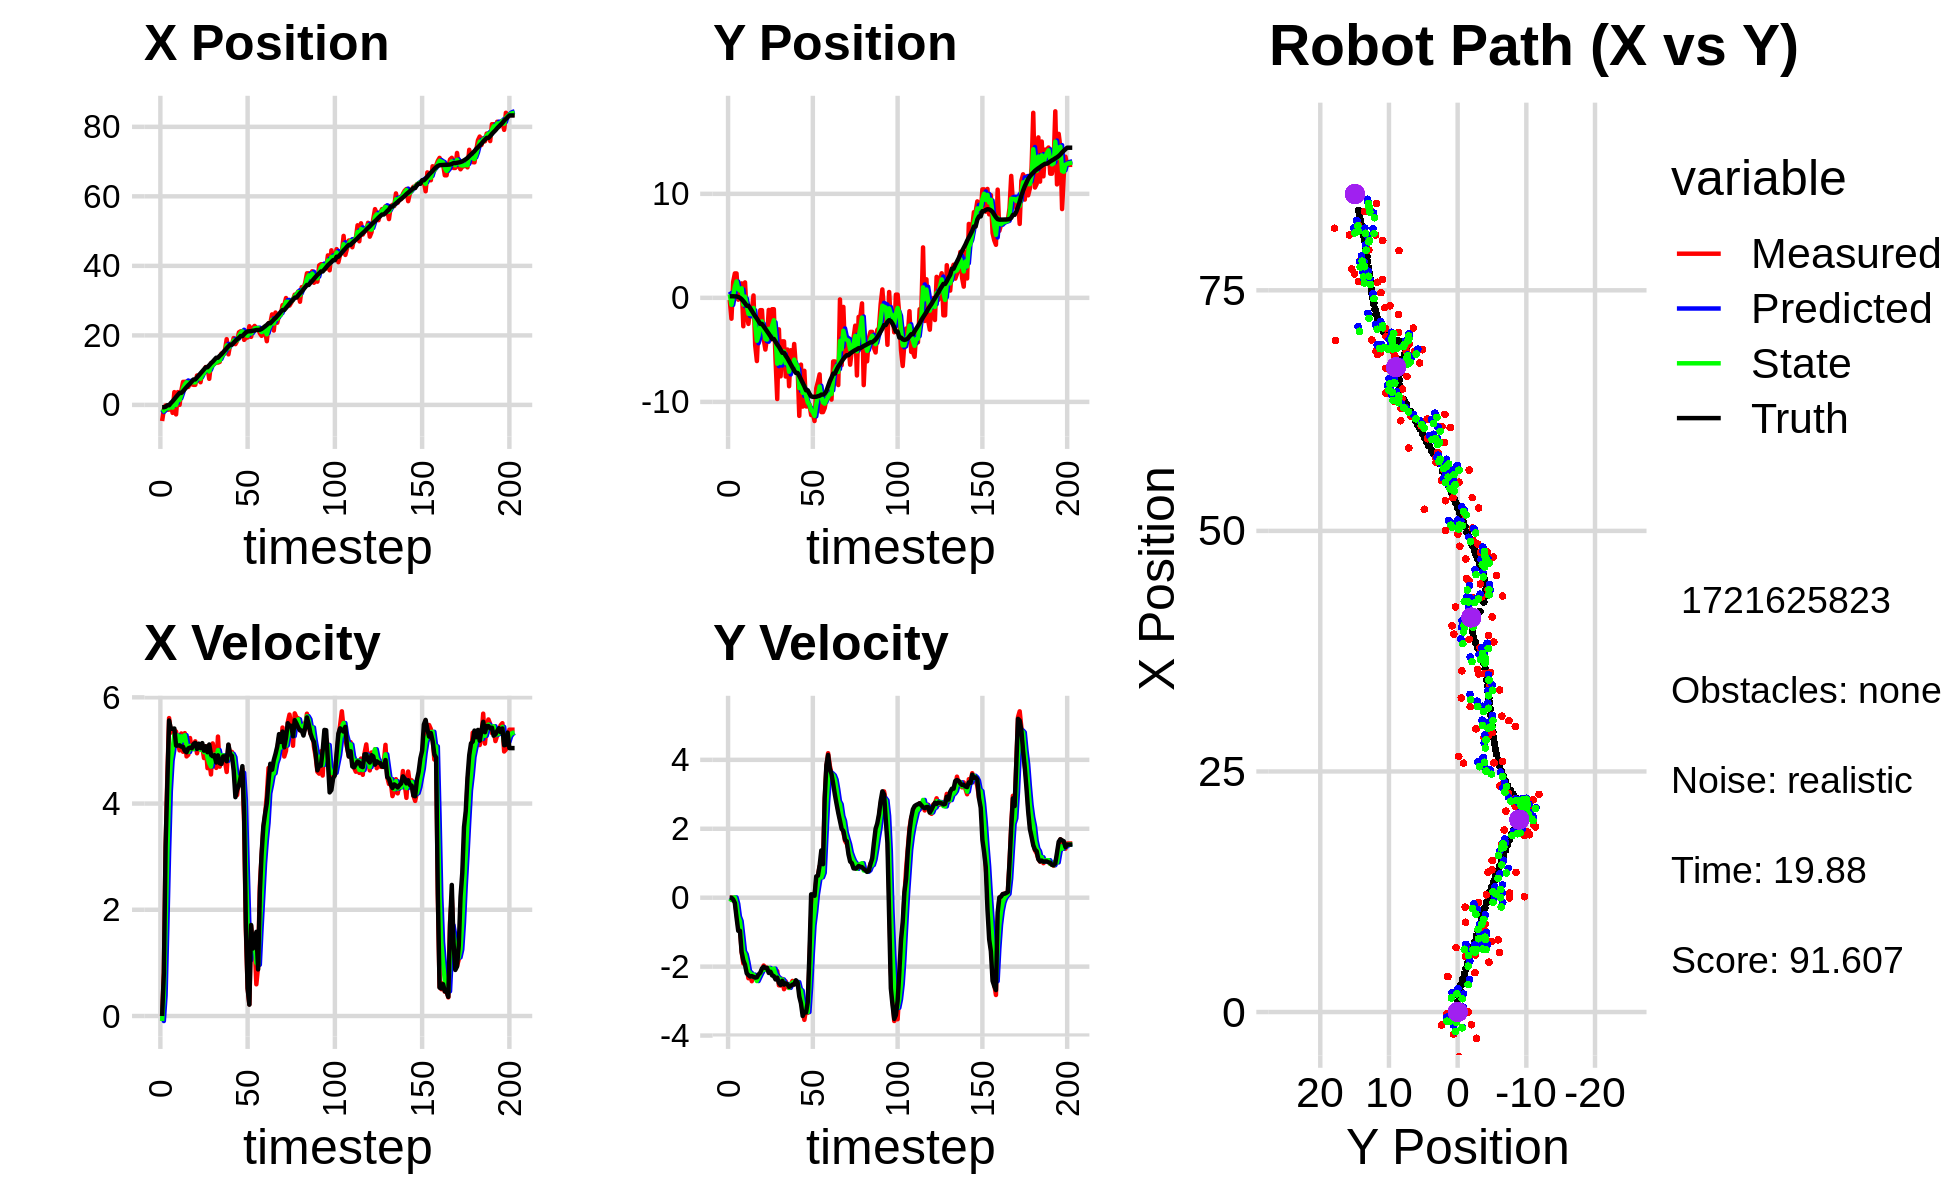

The file beside this chart, header and first rows:
-1.905206919284716305e+00, 1.100767627425905948e+00, 0.000000000000000000e+00, -0.000000000000000000e+00, 0.000000000000000000e+00, 0.000000000000000000e+00, 0.000000000000000000e+00, 0.000000000000000000e+00, -1.355458762845815457e+00, 6.027068217302044006e-01, 0.000000000000000000e+00, 0.000000000000000000e+00, -6.627483371078076724e-01, 1.518604907098693724e-01, 0.000000000000000000e+00, 0.000000000000000000e+00, 0.000000000000000000e+00, 2.280160842929035425e-04
-4.634241581226153706e+00, -2.018516510478445825e-01, 0.000000000000000000e+00, -0.000000000000000000e+00, -1.355458762845815457e+00, 6.027068217302044006e-01, 0.000000000000000000e+00, 0.000000000000000000e+00, -2.035471022715507061e+00, 3.404429212757258960e-01, -9.448520861088183231e-02, -2.381590114216985965e-02, -6.627483371078076724e-01, 1.518604907098693724e-01, 0.000000000000000000e+00, 0.000000000000000000e+00, 0.000000000000000000e+00, 4.283117596060037613e-04
-1.320326924603735685e+00, -2.004784331615708126e+00, 8.219997060558525970e-01, -7.260465747282051794e-04, -2.044919543576595444e+00, 3.380613311615089378e-01, -9.448520861088183231e-02, -2.381590114216985965e-02, -1.642984366433530852e+00, -6.680926039346145595e-01, 3.871699074439776678e-01, -6.669993835395220116e-02, -6.627483371078076724e-01, 1.518604907098693724e-01, 8.000000000000000444e-01, 0.000000000000000000e+00, 8.000000119209289551e-01, 8.832684252411127090e-04
-1.675477622475395334e-01, 1.525588656420635791e+00, 3.153998813551855296e+00, -2.785828289725144659e-03, -1.604267375689133024e+00, -6.747625977700097977e-01, 3.871699074439776678e-01, -6.669993835395220116e-02, -1.067509004877754686e+00, 1.941700712179877941e-01, 1.673537416315139303e+00, 1.905897306227963273e-03, -5.230045320890122085e-01, 1.513371713806770935e-01, 3.200000000000000178e+00, -4.800000000000000100e-02, 3.200000047683715820e+00, 8.832684252411127090e-04
-1.351498723525183854e+00, 2.347423847618006931e+00, 4.502082181067272870e+00, -9.090146683235200697e-02, -9.001552632462407333e-01, 1.943606609486105974e-01, 1.673537416315139303e+00, 1.905897306227963273e-03, -9.673341908155699276e-01, 1.073908677272810586e+00, 3.078050642416200411e+00, 8.507554112105984723e-03, -9.544563316011675513e-02, 1.396878322272458173e-01, 4.397000000000000242e+00, -1.509999999999999953e-01, 4.400000095367431641e+00, 2.018824033439159393e-02
-1.351498723525183854e+00, 2.347423847618006931e+00, 5.609155524630705436e+00, -4.350281427314068861e-01, -6.595291265739497977e-01, 1.074759432684021077e+00, 3.078050642416200411e+00, 8.507554112105984723e-03, -9.527032046817169864e-01, 1.578887222465893636e+00, 4.234351890339366875e+00, -1.749365982141935782e-01, -9.544563316011675513e-02, 1.396878322272458173e-01, 5.564000000000000057e+00, -5.729999999999999538e-01, 5.592999935150146484e+00, 7.740185409784317017e-02
2.459026870945358878e-01, -1.765053292237636906e-01, 5.338752321697430858e+00, -8.176337167757036228e-01, -5.292680156477802544e-01, 1.561393562644474375e+00, 4.234351890339366875e+00, -1.749365982141935782e-01, -1.377933736053003622e-01, 8.398194590131226045e-01, 4.807188410724071659e+00, -5.455460454535995263e-01, 5.324306485127986432e-01, 8.668276550245265777e-02, 5.408000000000000362e+00, -9.599999999999999645e-01, 5.492000102996826172e+00, 1.519698947668075562e-01
-2.291260242388028612e+00, 6.052796829216237073e-01, 5.338752321697430858e+00, -8.176337167757036228e-01, 3.429254674671068370e-01, 7.852648544677626186e-01, 4.807188410724071659e+00, -5.455460454535995263e-01, -7.689340199830004829e-01, 7.062569392452549000e-01, 5.013910187674454733e+00, -6.768431395520841942e-01, 1.055997848036881015e+00, 6.707904552832104524e-03, 5.408000000000000362e+00, -9.599999999999999645e-01, 5.492000102996826172e+00, 1.519698947668075562e-01
3.685728310940993069e+00, 1.389981268758498700e+00, 5.379082194808212591e+00, -1.568147180477548863e+00, -2.675430012155549653e-01, 6.385726252900464361e-01, 5.013910187674454733e+00, -6.768431395520841942e-01, 1.472672799037157088e+00, 9.220662377080824923e-01, 5.298447064948494045e+00, -1.109431538034159281e+00, 1.667161941133456837e+00, -1.285572069672319406e-01, 5.413000000000000256e+00, -1.574999999999999956e+00, 5.637000083923339844e+00, 2.836652994155883789e-01
-2.727524280941876711e+00, -2.734498204803585963e+00, 5.354957507667886141e+00, -1.905855782721571412e+00, 2.002517505532006581e+00, 8.111230839046665864e-01, 5.298447064948494045e+00, -1.109431538034159281e+00, -1.560514037026150547e-02, -6.446949959788572659e-01, 5.248265024735950135e+00, -1.555844524334863532e+00, 2.284200668144147794e+00, -3.115395918198329284e-01, 5.091999999999999638e+00, -1.814000000000000057e+00, 5.405000209808349609e+00, 3.419256210327148438e-01
3.692921280898080028e+00, 1.486633328818860456e+00, 5.152403553030388217e+00, -1.833765831455623774e+00, 5.092213621033335746e-01, -8.002794484123436636e-01, 5.248265024735950135e+00, -1.555844524334863532e+00, 1.888009461547626611e+00, 1.198894500943302743e-01, 5.280190374038856049e+00, -1.641702201999891919e+00, 2.868677138782498748e+00, -5.220749091305182388e-01, 5.091999999999999638e+00, -1.945999999999999952e+00, 5.451000213623046875e+00, 3.419256210327148438e-01
1.643300023597184592e-02, -1.564759166183009809e+00, 5.000830638202907075e+00, -2.037570601961899985e+00, 2.416028498951512393e+00, -4.428077010565892313e-02, 5.280190374038856049e+00, -1.641702201999891919e+00, 1.383801354527287364e+00, -6.701615935719134054e-01, 5.108684118300299559e+00, -1.860927919901740779e+00, 3.451169967599043265e+00, -7.613585910481405206e-01, 5.096000000000000085e+00, -2.192000000000000171e+00, 5.547999858856201172e+00, 3.869091868400573730e-01
4.091091721832816219e+00, -2.505013020348482833e+00, 5.319626921218600479e+00, -2.336165395288737123e+00, 1.894669766357317320e+00, -8.562543855620874389e-01, 5.108684118300299559e+00, -1.860927919901740779e+00, 2.851630774830728132e+00, -1.534960389378150936e+00, 5.265768442561207685e+00, -2.136236784982578296e+00, 3.451169967599043265e+00, -7.613585910481405206e-01, 5.072000000000000064e+00, -2.245999999999999996e+00, 5.547999858856201172e+00, 4.138025939464569092e-01
6.628470420367449378e+00, -1.250570222056701208e+00, 4.974527596031978582e+00, -2.243417433641632819e+00, 3.378207619086849078e+00, -1.748584067876408854e+00, 5.265768442561207685e+00, -2.136236784982578296e+00, 4.769847477922960266e+00, -1.549263569511403427e+00, 5.187308757976258455e+00, -2.177586752037182993e+00, 3.937009811361176670e+00, -9.761947707105926852e-01, 5.067000000000000171e+00, -2.286999999999999922e+00, 5.559000015258789062e+00, 4.236694276332855225e-01
6.628470420367449378e+00, -1.250570222056701208e+00, 5.325961054445990328e+00, -2.422465248952548666e+00, 5.288578353720586378e+00, -1.767022244715121815e+00, 5.187308757976258455e+00, -2.177586752037182993e+00, 5.871351599128852072e+00, -1.563321803486555250e+00, 5.286960634354811006e+00, -2.287564456295722692e+00, 4.528039931925691874e+00, -1.242678673924813904e+00, 4.990999999999999659e+00, -2.274999999999999911e+00, 5.485000133514404297e+00, 4.268723726272583008e-01
6.702424883788391519e+00, 2.297168654373173413e-01, 4.887458364375948605e+00, -2.255978419140520774e+00, 6.400047662564332995e+00, -1.792078249116127564e+00, 5.286960634354811006e+00, -2.287564456295722692e+00, 6.522766751872755009e+00, -9.716633333761023339e-01, 5.104483149397143649e+00, -2.230774474573443023e+00, 5.104034423944749932e+00, -1.505010636386233669e+00, 4.966000000000000192e+00, -2.294999999999999929e+00, 5.471000194549560547e+00, 4.324463009834289551e-01
5.181820005185730160e+00, -4.562068970367695542e+00, 4.918511249687991693e+00, -2.257873563186393095e+00, 7.033215066812469551e+00, -1.194740780833446703e+00, 5.104483149397143649e+00, -2.230774474573443023e+00, 6.229244502720921339e+00, -2.559575261136422419e+00, 4.970773886932676966e+00, -2.319929792513172107e+00, 5.674781798761737939e+00, -1.768278630699952281e+00, 5.038000000000000256e+00, -2.318000000000000060e+00, 5.545000076293945312e+00, 4.303595721721649170e-01
6.171570299580804608e+00, -6.074540169432511405e+00, 5.234100130069261780e+00, -2.380482268030773785e+00, 6.726321891414189125e+00, -2.791568240387739763e+00, 4.970773886932676966e+00, -2.319929792513172107e+00, 6.492730238833345879e+00, -4.123914370254150086e+00, 5.084690162507166100e+00, -2.417459356287313010e+00, 6.157407760317580525e+00, -1.989689858639436482e+00, 5.052999999999999936e+00, -2.307999999999999829e+00, 5.554999828338623047e+00, 4.268405735492706299e-01
5.925113022043465349e+00, -2.550592036047438338e+00, 5.023825895197106206e+00, -2.284849002503184234e+00, 7.001199255084062045e+00, -4.365660305882881786e+00, 5.084690162507166100e+00, -2.417459356287313010e+00, 6.535485392050714104e+00, -3.627273841366333684e+00, 5.030616754782595734e+00, -2.311494429684942453e+00, 6.737821578734580541e+00, -2.253138573927993438e+00, 5.040000000000000036e+00, -2.225000000000000089e+00, 5.508999824523925781e+00, 4.268405735492706299e-01
5.773622750839082940e+00, -1.183457047907102710e+00, 5.068583546468119927e+00, -2.213915841130188689e+00, 7.038547067528973855e+00, -3.858423284334827841e+00, 5.030616754782595734e+00, -2.311494429684942453e+00, 6.494472945460342928e+00, -2.771725994097772983e+00, 5.024250661608902213e+00, -2.208101940504374028e+00, 7.320415496871874872e+00, -2.505538971724982300e+00, 5.118999999999999773e+00, -2.176000000000000156e+00, 5.561999797821044922e+00, 4.118158817291259766e-01
5.773622750839082940e+00, -1.183457047907102710e+00, 5.172009624550543805e+00, -2.099770933576883269e+00, 6.996898011621233593e+00, -2.992536188148210208e+00, 5.024250661608902213e+00, -2.208101940504374028e+00, 6.472884501412352165e+00, -2.257082647381617235e+00, 5.068869927539502385e+00, -2.114660746432297067e+00, 7.320415496871874872e+00, -2.505538971724982300e+00, 5.142999999999999794e+00, -2.052000000000000046e+00, 5.537000179290771484e+00, 3.856572806835174561e-01
8.462816655154878021e+00, -3.929605038302822262e+00, 4.947014941392968268e+00, -1.967744371215160326e+00, 6.979771494166302048e+00, -2.468548722024846764e+00, 5.068869927539502385e+00, -2.114660746432297067e+00, 7.616169433282197865e+00, -3.057286621899613088e+00, 5.039985856392650732e+00, -2.074139305904452613e+00, 7.911502838267710835e+00, -2.744780810042937169e+00, 5.027999999999999581e+00, -2.004999999999999893e+00, 5.413000106811523438e+00, 3.785772919654846191e-01
7.331283569258250310e+00, -4.971203001293917012e+00, 5.103339260088008977e+00, -2.026576256527903297e+00, 8.120168018921463116e+00, -3.264700552490058527e+00, 5.039985856392650732e+00, -2.074139305904452613e+00, 7.781529837147267870e+00, -3.955069214235180652e+00, 5.053358236442022644e+00, -2.088307392353550007e+00, 8.495702743262675938e+00, -2.977122099684800460e+00, 5.126999999999999780e+00, -2.039000000000000146e+00, 5.517000198364257812e+00, 3.780106902122497559e-01
6.520780086637618211e+00, -3.784895034653154688e+00, 5.039941686073706073e+00, -2.034259614451938258e+00, 8.286865660791470134e+00, -4.163899953470535209e+00, 5.053358236442022644e+00, -2.088307392353550007e+00, 7.525420692239218390e+00, -4.008989371290411441e+00, 5.011988162235573085e+00, -2.053973237800616580e+00, 9.082548141497543526e+00, -3.210981161864976841e+00, 5.043999999999999595e+00, -2.036000000000000032e+00, 5.439000129699707031e+00, 3.836297094821929932e-01
9.336212009358199282e+00, -1.159140856861614166e+00, 5.065511048701893060e+00, -2.150256827069567223e+00, 8.026619508462776054e+00, -4.214386695070473365e+00, 5.011988162235573085e+00, -2.053973237800616580e+00, 8.592339384600249375e+00, -2.978598583577151793e+00, 5.066513802719014414e+00, -2.034308715528452716e+00, 9.663124083895286986e+00, -3.448534281736328033e+00, 5.137999999999999901e+00, -2.181999999999999940e+00, 5.581999778747558594e+00, 4.014382660388946533e-01
9.158417463023690530e+00, -4.023168595304234429e+00, 4.856557780281756109e+00, -2.061558334925514213e+00, 9.098990764872150194e+00, -3.182029455129997242e+00, 5.066513802719014414e+00, -2.034308715528452716e+00, 9.119912287845632903e+00, -3.523609419561722689e+00, 4.967561891318251099e+00, -2.065497912673537328e+00, 1.024780273396344477e+01, -3.698406489396684815e+00, 4.996000000000000441e+00, -2.148000000000000131e+00, 5.439000129699707031e+00, 4.014382660388946533e-01
1.089597507509874141e+01, -1.090539248313598053e+00, 5.078320064663293998e+00, -2.214105891363314704e+00, 9.616668476977457303e+00, -3.730159210829076422e+00, 4.967561891318251099e+00, -2.065497912673537328e+00, 1.017056088378497947e+01, -2.663962856296520521e+00, 5.048848011495232768e+00, -2.080773464649887217e+00, 1.082572746237827488e+01, -3.952842505334478229e+00, 5.078000000000000291e+00, -2.254999999999999893e+00, 5.557000160217285156e+00, 4.111438393592834473e-01
1.089597507509874141e+01, -1.090539248313598053e+00, 4.666995330092373884e+00, -2.108030757474773864e+00, 1.067544568493450186e+01, -2.872040202761509065e+00, 5.048848011495232768e+00, -2.080773464649887217e+00, 1.076190664687974241e+01, -2.150619270552048157e+00, 4.870898592074265565e+00, -2.055997551024812520e+00, 1.082572746237827488e+01, -3.952842505334478229e+00, 4.966999999999999638e+00, -2.274999999999999911e+00, 5.464000225067138672e+00, 4.242576658725738525e-01
7.503420590852404537e+00, -5.927593620463316171e+00, 4.807409618765633219e+00, -2.231325789567550899e+00, 1.124899650608716861e+01, -2.356219025654529453e+00, 4.870898592074265565e+00, -2.055997551024812520e+00, 9.633272321093841128e+00, -3.807483466201967204e+00, 4.759713481280347658e+00, -2.219810539596401622e+00, 1.140021324145512516e+01, -4.214131148312215025e+00, 5.112000000000000099e+00, -2.370999999999999996e+00, 5.635000228881835938e+00, 4.345528483390808105e-01
1.198230725005617892e+01, -9.725509913343056922e+00, 4.548005781838356576e+00, -2.127459397730618207e+00, 1.010924366922187545e+01, -4.029464520161607055e+00, 4.759713481280347658e+00, -2.219810539596401622e+00, 1.091189537946189780e+01, -6.335913509630751506e+00, 4.696520722310338236e+00, -2.296748992289236568e+00, 1.198454856890027820e+01, -4.486171038116648191e+00, 4.921000000000000263e+00, -2.318999999999999950e+00, 5.440000057220458984e+00, 4.375397861003875732e-01
1.137013232681665542e+01, -3.029107482296640619e+00, 5.132105279999974456e+00, -2.541658337384486988e+00, 1.138154745169293136e+01, -6.565588408859674985e+00, 4.696520722310338236e+00, -2.296748992289236568e+00, 1.138636211726391956e+01, -5.138148004789173662e+00, 4.906561420675155105e+00, -2.339887153010598908e+00, 1.245431137082038475e+01, -4.710183890830244025e+00, 4.889999999999999680e+00, -2.476999999999999869e+00, 5.480999946594238281e+00, 4.598377645015716553e-01
1.186194193342535286e+01, -7.544514449138433498e+00, 4.937366308016336802e+00, -2.545670252272916656e+00, 1.187701825933143596e+01, -5.372136720090233908e+00, 4.906561420675155105e+00, -2.339887153010598908e+00, 1.187121748825755141e+01, -6.257432711658792002e+00, 4.921000470731763166e+00, -2.486949953952419357e+00, 1.301649093616525299e+01, -4.995311053558104675e+00, 4.910999999999999588e+00, -2.531000000000000139e+00, 5.525000095367431641e+00, 4.760438501834869385e-01
1.218071818356445668e+01, -4.180953653691157790e+00, 4.671152071751106583e+00, -2.356726756608542139e+00, 1.236331753533072764e+01, -6.506127707054034204e+00, 4.921000470731763166e+00, -2.486949953952419357e+00, 1.227904620213649700e+01, -5.560850457110599443e+00, 4.796604679146904360e+00, -2.372669893804676189e+00, 1.357537460306798138e+01, -5.280953676999968316e+00, 4.772999999999999687e+00, -2.411000000000000032e+00, 5.347000122070312500e+00, 4.672634005546569824e-01
1.218071818356445668e+01, -4.180953653691157790e+00, 5.261295949765975699e+00, -2.654470834772323595e+00, 1.275870667005118797e+01, -5.798117446491066751e+00, 4.796604679146904360e+00, -2.372669893804676189e+00, 1.252008775184297029e+01, -5.149316006963243098e+00, 5.007382164897945742e+00, -2.475539470349554350e+00, 1.357537460306798138e+01, -5.280953676999968316e+00, 4.908000000000000362e+00, -2.520999999999999908e+00, 5.518000125885009766e+00, 4.672634005546569824e-01
1.237676072079505296e+01, -7.565758498779914021e+00, 4.694564123242841447e+00, -2.425226349471949927e+00, 1.302082596833276540e+01, -5.396869953998198355e+00, 5.007382164897945742e+00, -2.475539470349554350e+00, 1.273627053776329987e+01, -6.274638773488889321e+00, 4.842957297148844376e+00, -2.497931258795263343e+00, 1.413126373257648538e+01, -5.563635142405249923e+00, 4.759000000000000341e+00, -2.483999999999999986e+00, 5.368000030517578125e+00, 4.768416881561279297e-01
1.477232305699144455e+01, -4.965233655167986093e+00, 4.903013131723996665e+00, -2.594160840884297325e+00, 1.322056626747818342e+01, -6.524431899368416055e+00, 4.842957297148844376e+00, -2.497931258795263343e+00, 1.389086701033305360e+01, -5.894769712331023648e+00, 4.903702198326658213e+00, -2.511401178235713960e+00, 1.459160041807280628e+01, -5.803845198864919119e+00, 4.745000000000000107e+00, -2.511000000000000121e+00, 5.368000030517578125e+00, 4.866519570350646973e-01
1.451956087345669921e+01, -8.494707854692023830e+00, 4.908295418932056897e+00, -2.618321471846739801e+00, 1.438123723016571986e+01, -6.145909830154595355e+00, 4.903702198326658213e+00, -2.511401178235713960e+00, 1.444095456946844358e+01, -7.100249774184542062e+00, 4.908836997770924526e+00, -2.614630600940218930e+00, 1.515113258326343448e+01, -6.102233679614911921e+00, 4.889000000000000234e+00, -2.588999999999999968e+00, 5.532000064849853516e+00, 4.900467693805694580e-01
1.574815746388559923e+01, -5.033881099383488156e+00, 4.799391311668015803e+00, -2.511917604882959676e+00, 1.493183826924553514e+01, -7.361712834278564266e+00, 4.908836997770924526e+00, -2.614630600940218930e+00, 1.528125452624430558e+01, -6.415880599969679743e+00, 4.873196276547184347e+00, -2.514324078886521985e+00, 1.571383666987356698e+01, -6.400488646724290298e+00, 4.889000000000000234e+00, -2.560000000000000053e+00, 5.519000053405761719e+00, 4.821781814098358154e-01
1.891691780040249427e+01, -6.790232191034990095e+00, 4.594471204674938747e+00, -2.413904501706971573e+00, 1.576857415389902428e+01, -6.667313007858331808e+00, 4.873196276547184347e+00, -2.514324078886521985e+00, 1.711924305797893098e+01, -6.714790450895979923e+00, 4.805338403744923603e+00, -2.467833051666897592e+00, 1.627363967838795489e+01, -6.693741114182713225e+00, 4.796000000000000263e+00, -2.517999999999999794e+00, 5.416999816894531250e+00, 4.837552905082702637e-01
1.454319024046409403e+01, -4.433647664517617493e+00, 5.099235026699117768e+00, -2.515630471182083827e+00, 1.759977689835342218e+01, -6.961573756062669815e+00, 4.805338403744923603e+00, -2.467833051666897592e+00, 1.628882248020259027e+01, -5.938180215274249996e+00, 4.883109577082465513e+00, -2.436733347912472425e+00, 1.683702278101013761e+01, -6.982274802196808849e+00, 5.110999999999999766e+00, -2.517999999999999794e+00, 5.697000026702880859e+00, 4.583013057708740234e-01
1.742891358527155532e+01, -6.616385431459377742e+00, 4.910544449130690658e+00, -2.425713256725913869e+00, 1.677713343791083744e+01, -6.181853550065497416e+00, 4.883109577082465513e+00, -2.436733347912472425e+00, 1.705865837551159458e+01, -6.357694473098752574e+00, 4.910022719845057892e+00, -2.440741480263677765e+00, 1.731998825057200619e+01, -7.218320162697036579e+00, 4.931000000000000050e+00, -2.395000000000000018e+00, 5.481999874114990234e+00, 4.588204324245452881e-01
1.742891358527155532e+01, -6.616385431459377742e+00, 4.972407952817368582e+00, -2.456272621895055686e+00, 1.754966064749610055e+01, -6.601768621125120085e+00, 4.910022719845057892e+00, -2.440741480263677765e+00, 1.749902308012800844e+01, -6.608055814851227616e+00, 4.937465809215309420e+00, -2.448648449017487128e+00, 1.731998825057200619e+01, -7.218320162697036579e+00, 4.899000000000000021e+00, -2.459000000000000075e+00, 5.481999874114990234e+00, 4.588204324245452881e-01
1.923761332001209112e+01, -1.134630444793727655e+01, 4.748318153590801671e+00, -2.668948107997084929e+00, 1.799276966104953956e+01, -6.852920659752975929e+00, 4.937465809215309420e+00, -2.448648449017487128e+00, 1.852506342036699039e+01, -8.679041228042148504e+00, 4.872593243832929133e+00, -2.653614832283945901e+00, 1.788052940363240850e+01, -7.509710582206101215e+00, 4.625000000000000000e+00, -2.866999999999999993e+00, 5.441999912261962891e+00, 5.120725035667419434e-01
1.747698193804032840e+01, -6.418946059629176304e+00, 4.328532757999849601e+00, -2.849022608442092430e+00, 1.901232274475028206e+01, -8.944402711270543094e+00, 4.872593243832929133e+00, -2.653614832283945901e+00, 1.833818475747841248e+01, -7.925470931652211171e+00, 4.579481531380333870e+00, -2.694688912563631966e+00, 1.841948127743288310e+01, -7.831621916898867219e+00, 4.120000000000000107e+00, -3.067000000000000171e+00, 5.136000156402587891e+00, 5.821152925491333008e-01
1.841940820217364205e+01, -1.045649507832053793e+01, 4.161513297070379203e+00, -3.291723795776627437e+00, 1.879613291061644631e+01, -8.194939822908574811e+00, 4.579481531380333870e+00, -2.694688912563631966e+00, 1.862440743278859401e+01, -9.125375493075450706e+00, 4.370512684228295086e+00, -3.035683934480599255e+00, 1.890360450729168562e+01, -8.175896437654715854e+00, 4.264999999999999680e+00, -3.430000000000000160e+00, 5.473000049591064453e+00, 6.692240834236145020e-01
2.087819159035034389e+01, -7.012062223768339209e+00, 4.510560663450435825e+00, -3.543520735303926195e+00, 1.906145870121142494e+01, -9.428943886523510898e+00, 4.370512684228295086e+00, -3.035683934480599255e+00, 1.984774207008136315e+01, -8.461319169851361011e+00, 4.475535458731584981e+00, -3.231846180185474537e+00, 1.931225204483904179e+01, -8.503545553953468783e+00, 4.338000000000000078e+00, -3.318000000000000060e+00, 5.460999965667724609e+00, 6.659018993377685547e-01
2.118805456104638907e+01, -1.043647471198661769e+01, 4.511689244209174277e+00, -3.239070092167220860e+00, 2.029529561595452236e+01, -8.784503787869908820e+00, 4.475535458731584981e+00, -3.231846180185474537e+00, 2.068089101738335600e+01, -9.454154704564585288e+00, 4.511629103425592646e+00, -3.271082822224874231e+00, 1.981328392038436803e+01, -8.885009558667068319e+00, 4.495000000000000107e+00, -3.327999999999999847e+00, 5.592999935150146484e+00, 6.226574182510375977e-01
2.118805456104638907e+01, -1.043647471198661769e+01, 4.651410211812466500e+00, -3.339379750682236025e+00, 2.113205392772591651e+01, -9.781262986787073288e+00, 4.511629103425592646e+00, -3.271082822224874231e+00, 2.115935084702605451e+01, -1.004839728938536325e+01, 4.579936190184430878e+00, -3.318613243532850809e+00, 1.981328392038436803e+01, -8.885009558667068319e+00, 4.703999999999999737e+00, -3.027000000000000135e+00, 5.592999935150146484e+00, 6.226574182510375977e-01
1.870431196684536346e+01, -1.023417404453798518e+01, 3.633152613579357482e+00, -1.847695815846484679e+00, 2.161734446604449644e+01, -1.038025861373864878e+01, 4.579936190184430878e+00, -3.318613243532850809e+00, 2.034056942067693896e+01, -1.028675413385477277e+01, 4.063644882723687068e+00, -2.595901803367604010e+00, 2.034987449661059244e+01, -9.216520101879563498e+00, 3.774000000000000021e+00, -1.622999999999999998e+00, 4.109000205993652344e+00, 4.704764485359191895e-01
1.928125524531457202e+01, -1.126963618505798514e+01, 1.620609617228539800e+00, -5.611145899323669584e-01, 2.074693390894930900e+01, -1.054634431419153273e+01, 4.063644882723687068e+00, -2.595901803367604010e+00, 2.006000171048390612e+01, -1.079193731306233772e+01, 2.859494507269981778e+00, -1.616525623807366641e+00, 2.085116672469175469e+01, -9.467510016063648948e+00, 1.705999999999999961e+00, 9.800000000000000377e-02, 1.708999991416931152e+00, 3.333183228969573975e-01
1.941401267038306599e+01, -1.109511414359493742e+01, 5.256226635222377430e-01, 5.968080883748247412e-02, 2.034595116121090541e+01, -1.095358987544307361e+01, 2.859494507269981778e+00, -1.616525623807366641e+00, 1.989191794121728663e+01, -1.097184734114617299e+01, 1.717773223834770935e+00, -7.996438810915822426e-01, 2.114125823917459712e+01, -9.516756803919388830e+00, 5.210000000000000187e-01, 9.800000000000000377e-02, 5.299999713897705078e-01, -1.130588725209236145e-01
2.262859845159796990e+01, -1.184059575296717171e+01, 2.198498671912080815e-01, 5.236443562077627845e-02, 2.006369526360076350e+01, -1.105181172925533062e+01, 1.717773223834770935e+00, -7.996438810915822426e-01, 2.113549165843402733e+01, -1.135158143796179431e+01, 1.051526434202081361e+00, -4.000283556922738515e-01, 2.119320869429902388e+01, -9.508678229027742290e+00, 2.139999999999999958e-01, 5.700000000000000205e-02, 2.220000028610229492e-01, -2.338259518146514893e-01
1.957920241362466029e+01, -8.703608186659538504e+00, 1.695818080462274446e+00, 4.820477967267500774e-01, 2.124064430185423547e+01, -1.139158427353102176e+01, 1.051526434202081361e+00, -4.000283556922738515e-01, 2.053899393039748134e+01, -1.028166332068419919e+01, 1.326556586895239365e+00, 8.949887292472513689e-02, 2.120273590083186477e+01, -9.506300719070356564e+00, 1.713999999999999968e+00, 6.179999999999999938e-01, 1.822000026702880859e+00, -2.769516408443450928e-01
2.211308503106867107e+01, -8.074719937446330320e+00, 1.252940186182594617e+00, 6.313080720382836519e-01, 2.067164958908700356e+01, -1.027271343339172738e+01, 1.326556586895239365e+00, 8.949887292472513689e-02, 2.129131129793306343e+01, -9.369281379927125286e+00, 1.321225476798168152e+00, 4.018985393463329614e-01, 2.134331798507779610e+01, -9.453421386306526841e+00, 1.270000000000000018e+00, 6.400000000000000133e-01, 1.422000050544738770e+00, -4.667318761348724365e-01
2.272611260358139873e+01, -7.351733239434930844e+00, 1.377568827338273350e+00, 9.136263549653722560e-01, 2.142343384561288033e+01, -9.329091525992492251e+00, 1.321225476798168152e+00, 4.018985393463329614e-01, 2.198617997965948589e+01, -8.515796572182191326e+00, 1.375543724018659431e+00, 6.949098541513614169e-01, 2.141889190673263954e+01, -9.410704406311936054e+00, 1.413999999999999924e+00, 9.379999999999999449e-01, 1.697000026702880859e+00, -5.856102108955383301e-01
2.204752621010948488e+01, -1.098288884969369938e+01, 5.968398776509877823e-01, 5.939243834811417377e-01, 2.212373435206135142e+01, -8.446305586767055118e+00, 1.375543724018659431e+00, 6.949098541513614169e-01, 2.207333208334016561e+01, -9.476661423275961837e+00, 9.997708689967723661e-01, 5.907696664549312304e-01, 2.155865573868765850e+01, -9.300728591512349652e+00, 1.584999999999999964e+00, 1.372000000000000108e+00, 8.970000147819519043e-01, -7.829497456550598145e-01
2.204752621010948488e+01, -1.098288884969369938e+01, 9.335369721227168016e-01, 9.289767513642254171e-01, 2.217330917023984327e+01, -9.417584456630468281e+00, 9.997708689967723661e-01, 5.907696664549312304e-01, 2.211760609546584178e+01, -1.004405743475975221e+01, 9.653014773080695887e-01, 7.223862131001862474e-01, 2.155865573868765850e+01, -9.300728591512349652e+00, 8.770000000000000018e-01, 9.729999999999999760e-01, 1.309999942779541016e+00, -7.829497456550598145e-01
2.060469079029554251e+01, -1.059111526707896545e+01, 2.453815344529592046e+00, 2.855523777677147379e+00, 2.221413624319664848e+01, -9.971818813449733199e+00, 9.653014773080695887e-01, 7.223862131001862474e-01, 2.155394375408823038e+01, -1.017299330937605184e+01, 1.647038125905580186e+00, 1.752221880454300162e+00, 2.162964439377022074e+01, -9.224163801478079350e+00, 2.318999999999999950e+00, 2.895999999999999908e+00, 3.710000038146972656e+00, -8.609150052070617676e-01
1.988765931129887576e+01, -9.637330266045520233e+00, 2.998962352770153217e+00, 3.788726259375802652e+00, 2.171864756667878993e+01, -9.997771121330622179e+00, 1.647038125905580186e+00, 1.752221880454300162e+00, 2.095982506098492237e+01, -9.804173033620779520e+00, 2.258671711662888715e+00, 2.756081903019747870e+00, 2.184769630372563398e+01, -8.956862242545094333e+00, 3.048000000000000043e+00, 3.850000000000000089e+00, 4.909999847412109375e+00, -9.012297391891479492e-01
2.132647025580523703e+01, -9.636073978478398416e+00, 3.530928982365778346e+00, 4.193430951057396605e+00, 2.118569223215121156e+01, -9.528564843318804378e+00, 2.258671711662888715e+00, 2.756081903019747870e+00, 2.127503380639050690e+01, -9.538576395990663315e+00, 2.873011134275140765e+00, 3.456703241814974348e+00, 2.222374534564518456e+01, -8.489594252623321680e+00, 3.568000000000000060e+00, 4.144000000000000128e+00, 5.467999935150146484e+00, -8.709566593170166016e-01
2.126195549921865080e+01, -9.351803214584530011e+00, 3.779734748012786749e+00, 3.832791818740080902e+00, 2.156233491981802075e+01, -9.192906071809165525e+00, 2.873011134275140765e+00, 3.456703241814974348e+00, 2.145324302152950935e+01, -9.248524897034785752e+00, 3.302594510656366111e+00, 3.637218136049722883e+00, 2.264081382715183821e+01, -8.023727209348548328e+00, 3.806999999999999940e+00, 3.748000000000000220e+00, 5.342999935150146484e+00, -7.923677563667297363e-01
... 143 more rows
